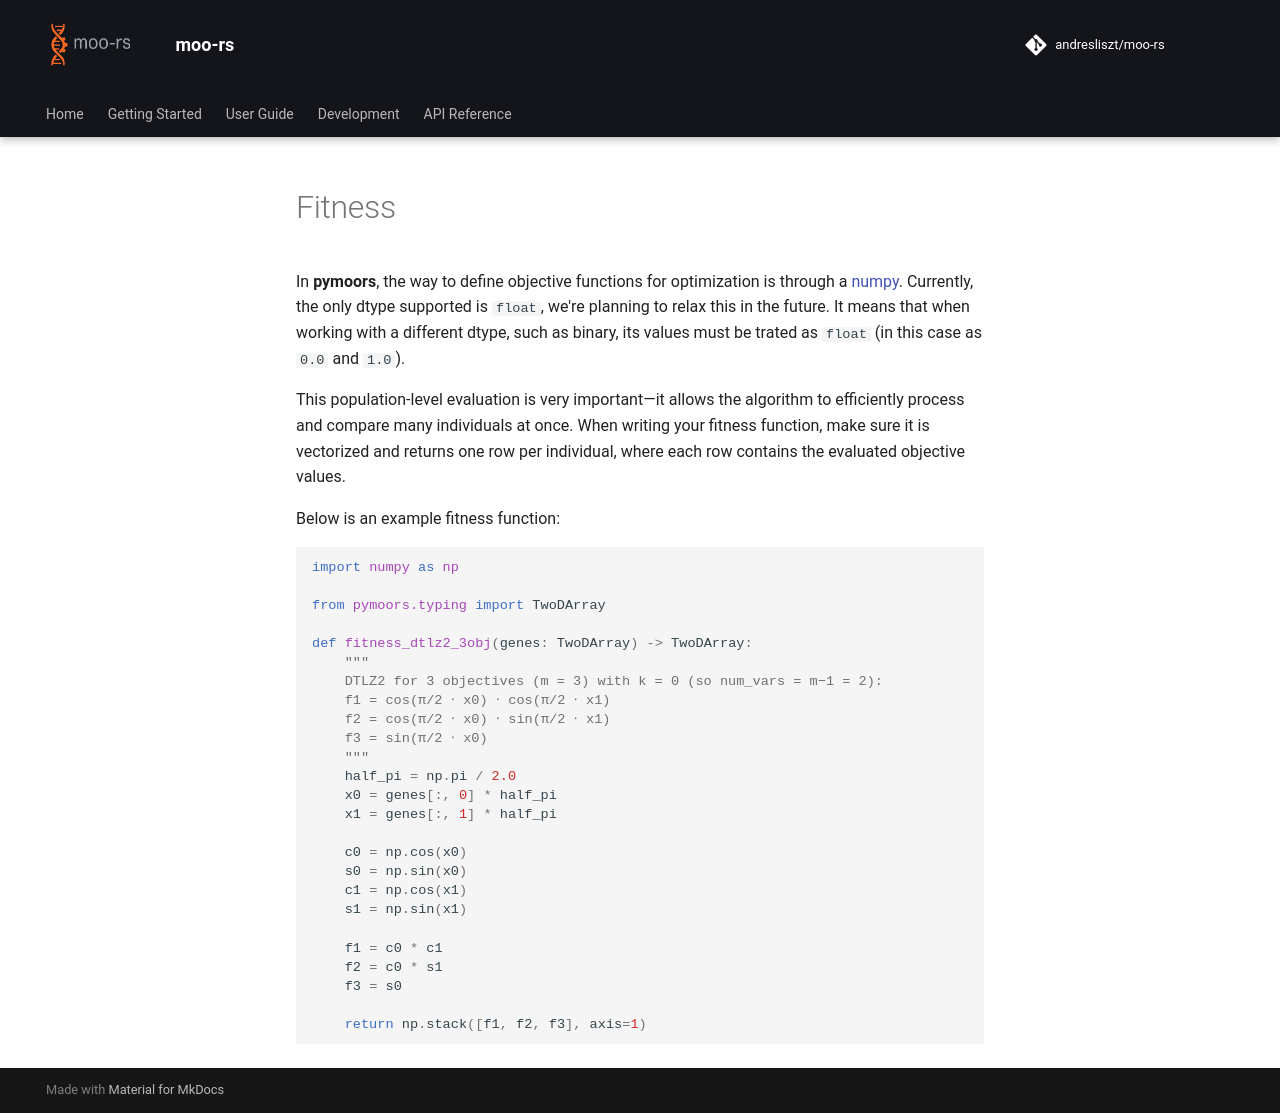

repository: andresliszt/pymoors · page: user_guide/fitness_and_constraints/python/fitness.html · generator: mkdocs

In **pymoors**, the way to define objective functions for optimization is through a [numpy](https://numpy.org/doc/). Currently, the only dtype supported is `float`, we're planning to relax this in the future. It means that when working with a different dtype, such as binary, its values must be trated as `float` (in this case as `0.0` and `1.0`).

This population-level evaluation is very important—it allows the algorithm to efficiently process and compare many individuals at once. When writing your fitness function, make sure it is vectorized and returns one row per individual, where each row contains the evaluated objective values.

Below is an example fitness function:

```python
import numpy as np

from pymoors.typing import TwoDArray

def fitness_dtlz2_3obj(genes: TwoDArray) -> TwoDArray:
    """
    DTLZ2 for 3 objectives (m = 3) with k = 0 (so num_vars = m−1 = 2):
    f1 = cos(π/2 ⋅ x0) ⋅ cos(π/2 ⋅ x1)
    f2 = cos(π/2 ⋅ x0) ⋅ sin(π/2 ⋅ x1)
    f3 = sin(π/2 ⋅ x0)
    """
    half_pi = np.pi / 2.0
    x0 = genes[:, 0] * half_pi
    x1 = genes[:, 1] * half_pi

    c0 = np.cos(x0)
    s0 = np.sin(x0)
    c1 = np.cos(x1)
    s1 = np.sin(x1)

    f1 = c0 * c1
    f2 = c0 * s1
    f3 = s0

    return np.stack([f1, f2, f3], axis=1)

```
